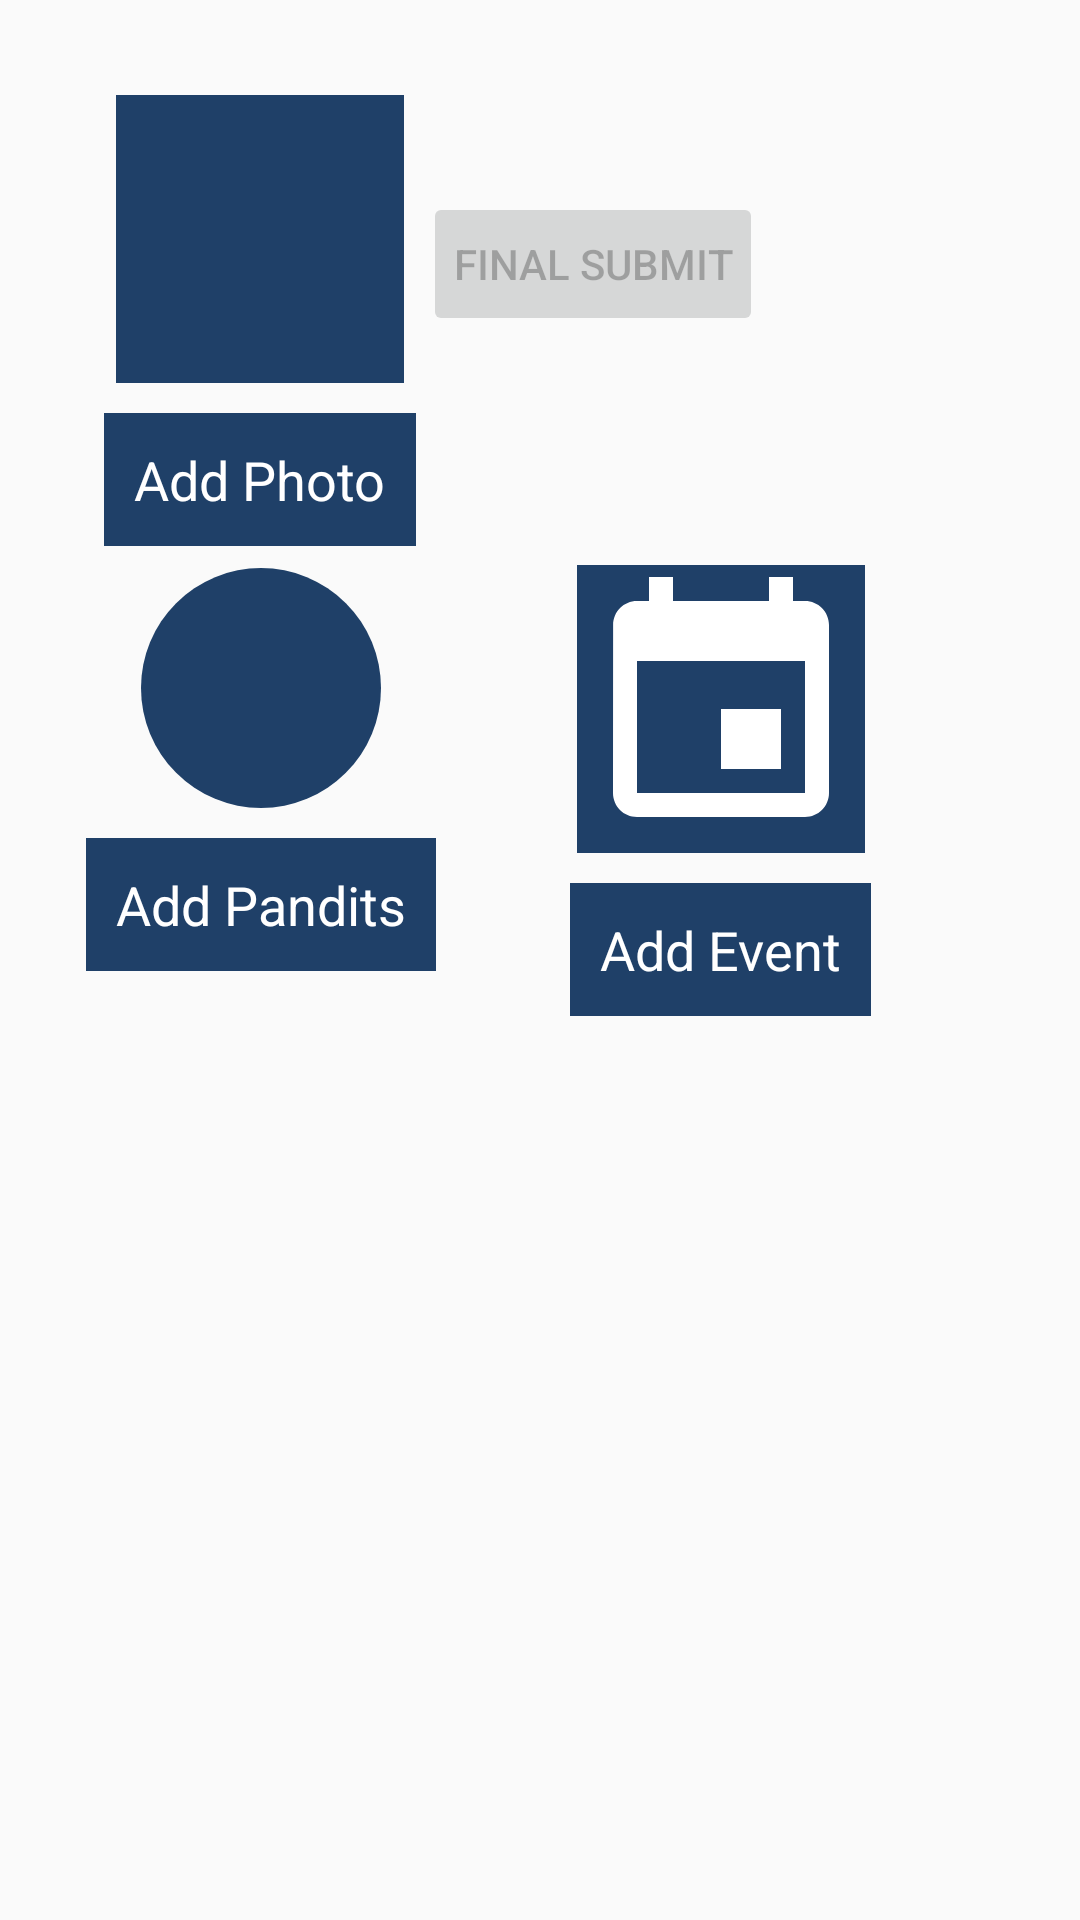

This screen was rendered from an Android layout file. Write that file and the resources it references.
<!-- AndroidManifest.xml: application theme AppTheme -->
<!-- res/layout/fragment_push_data_over_main.xml -->
<?xml version="1.0" encoding="utf-8"?>
<androidx.constraintlayout.widget.ConstraintLayout xmlns:android="http://schemas.android.com/apk/res/android"
    xmlns:app="http://schemas.android.com/apk/res-auto"
    xmlns:tools="http://schemas.android.com/tools"
    android:layout_width="match_parent"
    android:layout_height="match_parent"
    tools:context=".fragment.PushDataOverMain">

  <LinearLayout
      android:id="@+id/pushPhoto"
      android:layout_width="wrap_content"
      android:layout_height="wrap_content"
      android:foreground="?attr/selectableItemBackground"
      android:orientation="vertical"
      app:layout_constraintBottom_toBottomOf="parent"
      app:layout_constraintEnd_toEndOf="parent"
      app:layout_constraintHorizontal_bias="0.118"
      app:layout_constraintStart_toStartOf="parent"
      app:layout_constraintTop_toTopOf="parent"
      app:layout_constraintVertical_bias="0.045">

    <ImageView
        android:id="@+id/slidingImage"
        android:layout_width="96dp"
        android:layout_height="96dp"
        android:layout_gravity="center"
        android:layout_margin="@dimen/dialog_text_padding"
        android:background="@color/colorPrimary"
        android:contentDescription="@string/add_photo"
        android:src="@drawable/add_photo" />

    <androidx.appcompat.widget.AppCompatTextView
        android:id="@+id/addPhotos"
        android:layout_width="wrap_content"
        android:layout_height="wrap_content"
        android:layout_gravity="center"
        android:background="@color/colorPrimary"
        android:padding="@dimen/dialog_text_padding"
        android:text="@string/add_photo"
        android:textColor="@android:color/white"
        android:textSize="@dimen/more_fragment_text_size" />
  </LinearLayout>


  <LinearLayout
      android:id="@+id/addEvents"
      android:layout_width="wrap_content"
      android:layout_height="wrap_content"
      android:foreground="?attr/selectableItemBackground"
      android:orientation="vertical"
      app:layout_constraintBottom_toBottomOf="parent"
      app:layout_constraintEnd_toEndOf="parent"
      app:layout_constraintHorizontal_bias="0.747"
      app:layout_constraintStart_toStartOf="parent"
      app:layout_constraintTop_toTopOf="parent"
      app:layout_constraintVertical_bias="0.372">

    <ImageView
        android:layout_width="wrap_content"
        android:layout_height="wrap_content"
        android:layout_gravity="center"
        android:layout_margin="@dimen/dialog_text_padding"
        android:background="@color/colorPrimary"
        android:contentDescription="@string/add_photo"
        android:src="@drawable/ic_baseline_event" />

    <androidx.appcompat.widget.AppCompatTextView
        android:id="@+id/eventText"
        android:layout_width="wrap_content"
        android:layout_height="wrap_content"
        android:layout_gravity="center"
        android:background="@color/colorPrimary"
        android:padding="@dimen/dialog_text_padding"
        android:text="@string/event_String"
        android:textColor="@android:color/white"
        android:textSize="@dimen/more_fragment_text_size" />

  </LinearLayout>

  <LinearLayout
      android:id="@+id/addPandits"
      android:layout_width="wrap_content"
      android:layout_height="wrap_content"
      android:foreground="?attr/selectableItemBackground"
      android:orientation="vertical"
      app:layout_constraintBottom_toBottomOf="parent"
      app:layout_constraintEnd_toEndOf="parent"
      app:layout_constraintHorizontal_bias="0.118"
      app:layout_constraintStart_toStartOf="parent"
      app:layout_constraintTop_toTopOf="parent"
      app:layout_constraintVertical_bias="0.362">

    <ImageView
        android:layout_width="80dp"
        android:layout_height="80dp"
        android:layout_gravity="center"
        android:layout_margin="@dimen/dialog_text_padding"
        android:background="@drawable/pandits_round_icon"
        android:contentDescription="@string/add_photo"
        android:src="@drawable/person" />

    <androidx.appcompat.widget.AppCompatTextView
        android:layout_width="wrap_content"
        android:layout_height="wrap_content"
        android:layout_gravity="center"
        android:background="@color/colorPrimary"
        android:padding="@dimen/dialog_text_padding"
        android:text="@string/add_pandits"
        android:textColor="@android:color/white"
        android:textSize="@dimen/more_fragment_text_size" />
  </LinearLayout>

  <Button
      android:id="@+id/finalSubmitButton"
      android:layout_width="wrap_content"
      android:layout_height="wrap_content"
      android:enabled="false"
      android:padding="@dimen/final_submit_padding"
      android:text="@string/final_summit"
      app:layout_constraintBottom_toBottomOf="parent"
      app:layout_constraintEnd_toEndOf="parent"
      app:layout_constraintHorizontal_bias="0.571"
      app:layout_constraintStart_toStartOf="parent"
      app:layout_constraintTop_toTopOf="parent"
      app:layout_constraintVertical_bias="0.108" />

  <ImageView
      android:id="@+id/virtualImageView"
      android:layout_width="wrap_content"
      android:layout_height="wrap_content"
      android:layout_marginBottom="4dp"
      app:layout_constraintBottom_toBottomOf="parent"
      app:layout_constraintEnd_toEndOf="parent"
      app:layout_constraintHorizontal_bias="0.123"
      app:layout_constraintStart_toStartOf="parent"
      android:visibility="gone"
      app:layout_constraintTop_toBottomOf="@+id/addPandits"
      app:layout_constraintVertical_bias="0.896" />


</androidx.constraintlayout.widget.ConstraintLayout>
<!-- resources referenced by this layout -->
<resources>
  <color name="colorPrimary">#1F4068</color>
  <dimen name="dialog_text_padding">10dp</dimen>
  <dimen name="final_submit_padding">10dp</dimen>
  <dimen name="more_fragment_text_size">18sp</dimen>
  <!-- drawable ic_baseline_event (drawable) -->
  <vector android:height="96dp" android:tint="#FFFFFF"
      android:viewportHeight="24" android:viewportWidth="24"
      android:width="96dp" xmlns:android="http://schemas.android.com/apk/res/android">
      <path android:fillColor="@android:color/white" android:pathData="M17,12h-5v5h5v-5zM16,1v2L8,3L8,1L6,1v2L5,3c-1.11,0 -1.99,0.9 -1.99,2L3,19c0,1.1 0.89,2 2,2h14c1.1,0 2,-0.9 2,-2L21,5c0,-1.1 -0.9,-2 -2,-2h-1L18,1h-2zM19,19L5,19L5,8h14v11z"/>
  </vector>
  <!-- drawable pandits_round_icon (drawable) -->
  <?xml version="1.0" encoding="utf-8"?>
  <shape xmlns:android="http://schemas.android.com/apk/res/android"
      android:shape="oval">
  
      <solid
          android:color="@color/colorPrimary"/>
      <size
          android:width="80dp"
          android:height="80dp"/>
  
  </shape>
  <string name="add_pandits">Add Pandits</string>
  <string name="add_photo">Add Photo</string>
  <string name="event_String">Add Event</string>
  <string name="final_summit">Final Submit</string>
  <style name="AppTheme" parent="Theme.AppCompat.Light.NoActionBar">
          <item name="colorPrimary">@color/colorPrimary</item>
          <item name="colorPrimaryDark">@color/colorPrimaryDark</item>
          <item name="colorAccent">@color/colorAccent</item>
      </style>
  <color name="colorPrimaryDark">#3b9c9c</color>
  <color name="colorAccent">#03DAC5</color>
</resources>
